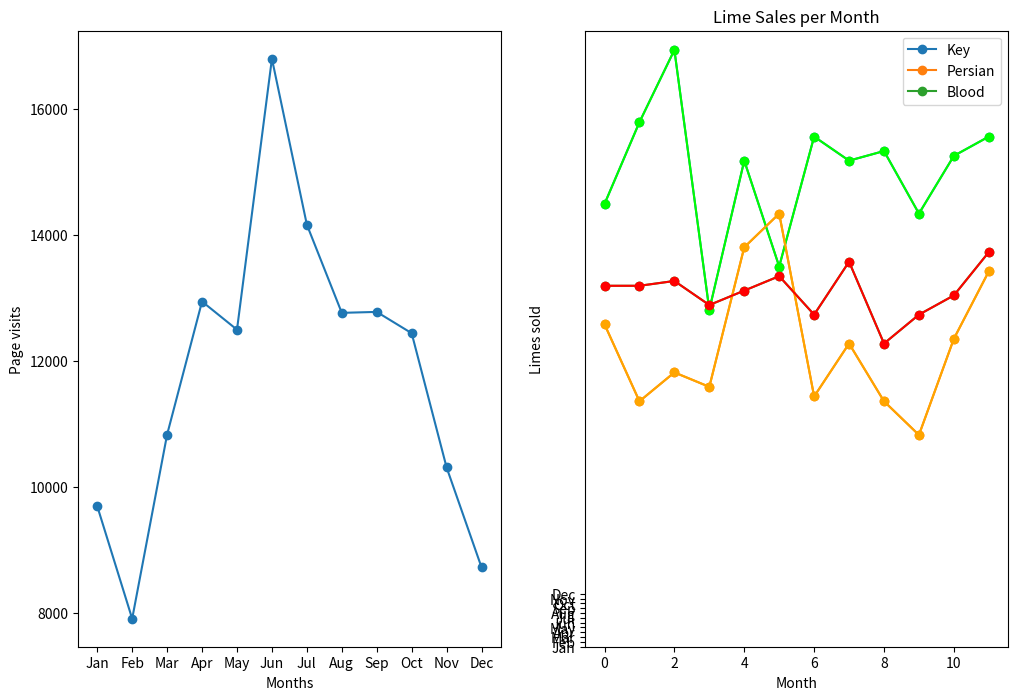

The script that saved this image: (Note: this script raises an exception after producing the figure.)
# Sublime Limes' Line Graphs Project 

# In this project, I will act as a data analyst for an online lime retailer called Sublime Limes. People all over the world can use this product to get the freshest, best-quality
# limes delivered to their door. One of the product managers at Sublime Limes would like to gain insight into the customers and their sales habits. Using Matplotlib, I’ll create 
# some different line graphs (or maybe, lime graphs) to communicate this information effectively.

# 1. Create a figure of width 12 and height 8.

from matplotlib import pyplot as plt

months = ["Jan", "Feb", "Mar", "Apr", "May", "Jun", "Jul", "Aug", "Sep", "Oct", "Nov", "Dec"]

visits_per_month = [9695, 7909, 10831, 12942, 12495, 16794, 14161, 12762, 12777, 12439, 10309, 8724]

# numbers of limes of different species sold each month
key_limes_per_month = [92.0, 109.0, 124.0, 70.0, 101.0, 79.0, 106.0, 101.0, 103.0, 90.0, 102.0, 106.0]
persian_limes_per_month = [67.0, 51.0, 57.0, 54.0, 83.0, 90.0, 52.0, 63.0, 51.0, 44.0, 64.0, 78.0]
blood_limes_per_month = [75.0, 75.0, 76.0, 71.0, 74.0, 77.0, 69.0, 80.0, 63.0, 69.0, 73.0, 82.0]

# create your figure here

plt.figure(figsize=(12,8))

# 2. I will be making two charts in one figure, laid out side-by-side. In other words, the figure will have one row and two columns.

# Write the command to create the left subplot (the one that would correspond to the plot with a star in our example figure), and I will save this subplot in a variable called
# ax1.

ax1 = plt.subplot(1,2,1)

# 3. Write the command to create the right subplot (the one that would correspond to the plot with a square in our example figure).

# Save this subplot in a variable called ax2.

ax2 = plt.subplot(1,2,2)

#Page visits over time

# 4. In the left subplot, we are going to plot the total page visits over the past year as a line.

# First, let’s create the list of x-values, which is range(len(months)). Store this in a variable called x_values.

# Make sure this happens after the line where you created ax1, but before the line where you’ve created ax2, so that the plot goes in the subplot on the left.

plt.figure(figsize=(12,8))
ax1 = plt.subplot(1,2,1)
x_values = range(len(months))

# 5. Plot the total page visits against these x_values as a line.Give the line markers that will help show each month as a distinct value.

plt.plot(x_values, visits_per_month, marker='o')

# 6. Label the x-axis and y-axis with descriptive titles of what they measure.

plt.xlabel("Months")
plt.ylabel("Page visits")

# 7. Set the x-axis ticks to be the x_values.

ax1.set_xticks(x_values)

# 8. Label the x-axis tick labels to be the names stored in the months list.

ax1.set_xticklabels(months)

# Plotting multiple lime species

# 9. In the subplot on the right, we are going to plot three lines on the same set of axes. The x-values for all three lines will correspond to the months, so we can use the list
# of x_values we used for the last plot.

# On one plot, create the three lines:

# number of key limes sold vs x_values
# number of Persian limes sold vs x_values
# number of blood limes sold vs x_values

ax2 = plt.subplot(1,2,2)
plt.plot(x_values, key_limes_per_month, marker='o')
plt.plot(x_values, persian_limes_per_month,marker='o')
plt.plot(x_values, blood_limes_per_month, marker='o')

# 10. Give each line a specific color of your choosing.

ax2 = plt.subplot(1,2,2)
plt.plot(x_values, key_limes_per_month, color= 'lime', marker='o')
plt.plot(x_values, persian_limes_per_month,color='orange', marker='o')
plt.plot(x_values, blood_limes_per_month, color='red', marker='o')

# 11. Add a legend to differentiate the lines, labeling each lime species.

plt.legend(['Key', 'Persian', 'Blood'])

# 12. Set the x-axis ticks to be the x_values, and the tick labels to be the months list.

plt.xlabel("Month")
plt.ylabel("Limes sold")
ax2.set_yticks(x_values)
ax2.set_yticklabels(months)

# Labeling and saving

# 13. Add a title to each of the two plots you’ve created, and adjust the margins to make the text you’ve added look better.

# Under ax1 object for our first graph:
plt.title('Page Visits per Month')

# Under ax1 object for our first graph:
plt.title('Lime Sales per Month')

# 14. Now, save your figure as a png with a descriptive file name.

plt.subplot_adjust(top=0.95, wspace=0.35)
plt.savefig("sublime_limes_line_graph.png")

# All code together:

from matplotlib import pyplot as plt

months = ["Jan", "Feb", "Mar", "Apr", "May", "Jun", "Jul", "Aug", "Sep", "Oct", "Nov", "Dec"]

visits_per_month = [9695, 7909, 10831, 12942, 12495, 16794, 14161, 12762, 12777, 12439, 10309, 8724]

# numbers of limes of different species sold each month
key_limes_per_month = [92.0, 109.0, 124.0, 70.0, 101.0, 79.0, 106.0, 101.0, 103.0, 90.0, 102.0, 106.0]
persian_limes_per_month = [67.0, 51.0, 57.0, 54.0, 83.0, 90.0, 52.0, 63.0, 51.0, 44.0, 64.0, 78.0]
blood_limes_per_month = [75.0, 75.0, 76.0, 71.0, 74.0, 77.0, 69.0, 80.0, 63.0, 69.0, 73.0, 82.0]


# create your figure here
plt.figure(figsize=(12,8))

# first line graph here:
ax1 = plt.subplot(1,2,1)
x_values = range(len(months))
plt.plot(x_values, visits_per_month, marker='o')
plt.xlabel("Month")
plt.ylabel("Visitors")
ax1.set_xticks(x_values)
ax1.set_xticklabels(months)
plt.title('Page visits per Month')

# second line graph here:
ax2 = plt.subplot(1,2,2)
plt.plot(x_values, key_limes_per_month, color= 'lime', marker='o')
plt.plot(x_values, persian_limes_per_month,color='orange', marker='o')
plt.plot(x_values, blood_limes_per_month, color='red', marker='o')
plt.legend(['Key Limes', 'Persian Limes', 'Blood Limes'])
plt.xlabel("Month")
plt.ylabel("Limes sold")
ax2.set_yticks(x_values)
ax2.set_yticklabels(months)
plt.title('Lime sales per month')

plt.show()

plt.subplot_adjust(top=0.95, wspace=0.35)
plt.savefig("sublime_limes_line_graph.png")

# In this project, I used Matplotlib, a Python library that helps data professionals to render any kind of data, to create two line graphs from a given data set. Not only did I 
# render the data, but I used effective labels, legends and formating to maximise readability and presentation.
